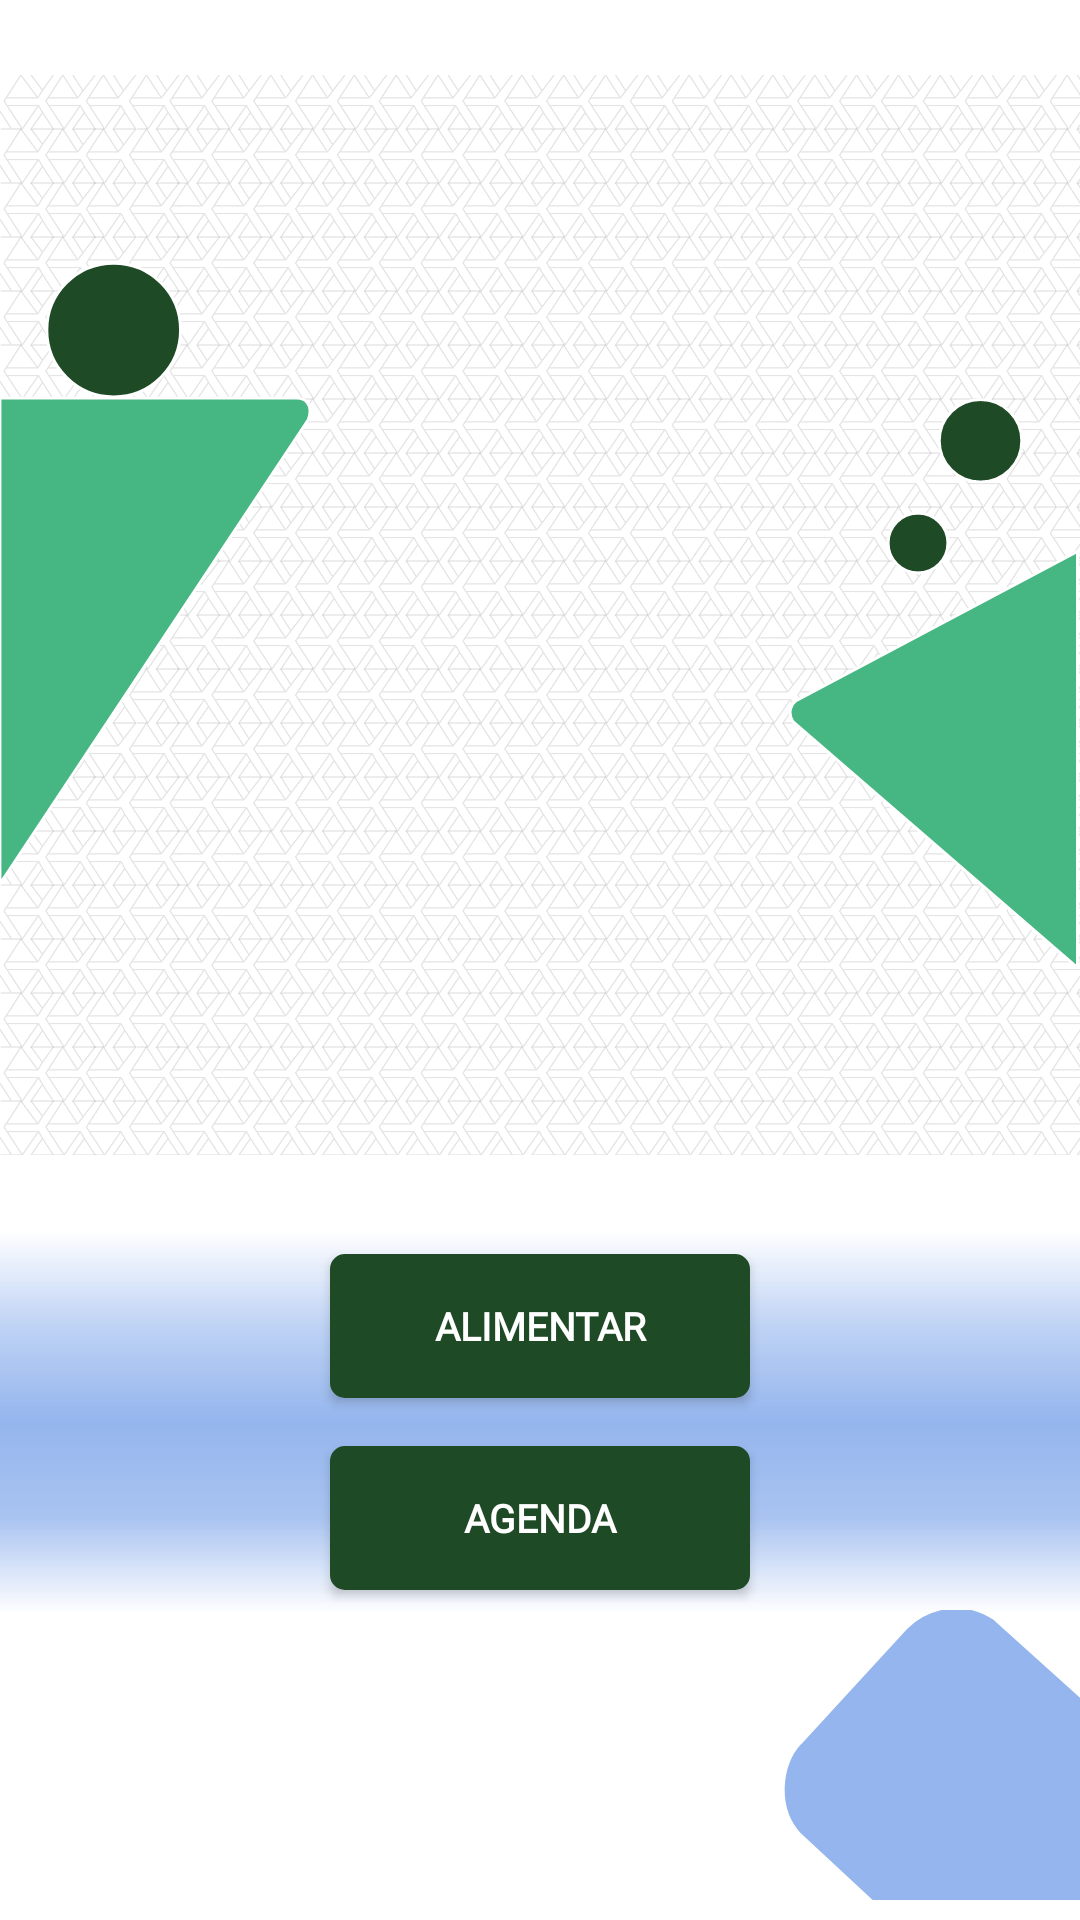

Here is an Android app screen rendered from its layout file. Give the layout XML and the strings, colors and styles it references.
<!-- AndroidManifest.xml: activity theme Theme.RecordatorioApp -->
<!-- res/layout/activity_seleccionar_opcion.xml -->
<?xml version="1.0" encoding="utf-8"?>
<androidx.constraintlayout.widget.ConstraintLayout xmlns:android="http://schemas.android.com/apk/res/android"
    xmlns:app="http://schemas.android.com/apk/res-auto"
    android:layout_width="match_parent"
    android:layout_height="match_parent">
    <androidx.constraintlayout.widget.ConstraintLayout
        android:id="@+id/Superior"
        android:layout_width="match_parent"
        android:layout_height="410dp"
        app:layout_constraintBottom_toTopOf="@id/AlimentarBtn"
        app:layout_constraintEnd_toEndOf="parent"
        app:layout_constraintStart_toStartOf="parent"
        app:layout_constraintTop_toTopOf="parent"
        >
        <ImageView
            android:id="@+id/fondo"
            android:layout_width="match_parent"
            android:layout_height="match_parent"
            android:contentDescription="@string/fondo"
            android:src="@drawable/fondo"
            app:layout_constraintBottom_toBottomOf="parent"
            app:layout_constraintEnd_toEndOf="parent"
            app:layout_constraintStart_toStartOf="parent"
            app:layout_constraintTop_toTopOf="parent" />

        <ImageView
            android:id="@+id/figurasuperior"
            android:layout_width="match_parent"
            android:layout_height="380dp"
            android:contentDescription="@string/fondo"
            android:src="@drawable/figurasuperior_opciones"
            app:layout_constraintEnd_toEndOf="parent"
            app:layout_constraintHorizontal_bias="0.01"
            app:layout_constraintStart_toStartOf="parent"
            app:layout_constraintTop_toTopOf="parent"
            app:layout_constraintVertical_bias="0.09" />
    </androidx.constraintlayout.widget.ConstraintLayout>

    <LinearLayout
        android:id="@+id/AlimentarBtn"
        android:layout_width="match_parent"
        android:layout_height="wrap_content"
        android:orientation="vertical"
        android:layout_marginBottom="8dp"
        android:background="@drawable/gradientwhitetoclearblue"
        app:layout_constraintTop_toBottomOf="@+id/Superior"
        app:layout_constraintEnd_toEndOf="parent"
        app:layout_constraintStart_toStartOf="parent"
        app:layout_constraintBottom_toTopOf="@+id/Superior"
        app:layout_constraintVertical_bias="0.01">
        <Button
            android:id="@+id/AlimentarButton"
            android:layout_width="140dp"
            android:layout_height="wrap_content"
            android:layout_marginHorizontal="80dp"
            android:layout_marginVertical="8dp"
            android:layout_gravity="center"
            android:fontFamily="@font/fontfamily"
            android:textAlignment="center"
            android:textColor="@color/white"
            android:textFontWeight="800"
            android:textSize="13sp"
            android:text="@string/opciones_alimentar_button"
            android:background="@drawable/colorchange"
            />
    </LinearLayout>
    <LinearLayout
        android:id="@+id/AgendaBtn"
        android:layout_width="match_parent"
        android:layout_height="wrap_content"
        android:orientation="vertical"
        android:layout_marginBottom="8dp"
        android:background="@drawable/gradientclearbluetowhite"
        app:layout_constraintTop_toBottomOf="@+id/AlimentarBtn"
        app:layout_constraintEnd_toEndOf="parent"
        app:layout_constraintStart_toStartOf="parent"
        app:layout_constraintVertical_bias="0.01">
        <Button
            android:id="@+id/AgendaButton"
            android:layout_width="140dp"
            android:layout_height="wrap_content"
            android:layout_marginHorizontal="80dp"
            android:layout_marginVertical="8dp"
            android:layout_gravity="center"
            android:fontFamily="@font/fontfamily"
            android:textAlignment="center"
            android:textColor="@color/white"
            android:textFontWeight="800"
            android:textSize="13sp"
            android:text="@string/opciones_agenda_button"
            android:background="@drawable/colorchange"
            />
    </LinearLayout>

    <LinearLayout
        android:id="@+id/Inferior"
        android:layout_width="match_parent"
        android:layout_height="wrap_content"
        app:layout_constraintEnd_toEndOf="parent"
        app:layout_constraintStart_toStartOf="parent"
        app:layout_constraintBottom_toBottomOf="parent"
        android:orientation="horizontal">

        <ImageView
            android:id="@+id/figurainferior"
            android:layout_width="match_parent"
            android:layout_height="110dp"
            android:contentDescription="@string/fondo"
            android:src="@drawable/figurainferior_login"
            app:layout_constraintEnd_toEndOf="parent"
            app:layout_constraintStart_toStartOf="parent"
            app:layout_constraintTop_toTopOf="parent"
            app:layout_constraintHorizontal_bias="0.01"
            app:layout_constraintVertical_bias="0.09" />
    </LinearLayout>
</androidx.constraintlayout.widget.ConstraintLayout>
<!-- resources referenced by this layout -->
<resources>
  <color name="white">#FFFFFFFF</color>
  <!-- drawable colorchange (drawable) -->
  <?xml version="1.0" encoding="utf-8"?>
  <selector xmlns:android="http://schemas.android.com/apk/res/android">
      <item android:state_pressed="true"
          android:drawable="@drawable/fondobotonseleccionado"/> 
      <item android:state_focused="true"
          android:drawable="@drawable/fondobotonseleccionado"/> 
      <item android:drawable="@drawable/fondobotonsinseleccionar"/> 
  </selector>
  <!-- drawable figurainferior_login (drawable) -->
  <vector xmlns:android="http://schemas.android.com/apk/res/android"
      android:width="320dp"
      android:height="86dp"
      android:viewportWidth="320"
      android:viewportHeight="86">
    <group>
      <clip-path
          android:pathData="M0,0h320v86h-320z"/>
      <path
          android:pathData="M0,0h320v86h-320z"
          android:fillColor="#ffffff"
          android:fillAlpha="0.01"/>
      <path
          android:strokeWidth="1"
          android:pathData="M237.7,65.91L259.2,85.91H319.7V26.41L294.2,3.41C283.4,-3.79 273.04,2.07 269.2,5.91L237.7,40.19C232.2,45.91 230.7,58.41 237.7,65.91Z"
          android:fillColor="#94B5ED"
          android:strokeColor="#94B5ED"/>
    </group>
  </vector>
  <!-- drawable gradientclearbluetowhite (drawable) -->
  <?xml version="1.0" encoding="utf-8"?>
  <shape xmlns:android="http://schemas.android.com/apk/res/android">
      <gradient
          android:angle="90"
          android:centerX="0.5"
          android:centerY="0.5"
          android:startColor="#00FFFFFF"
          android:centerColor="#CC94B5ED"
          android:endColor="#FF94B5ED"
          android:type="linear"
          />
  </shape>
  <!-- drawable gradientwhitetoclearblue (drawable) -->
  <?xml version="1.0" encoding="utf-8"?>
  <shape xmlns:android="http://schemas.android.com/apk/res/android"
      android:shape="rectangle">
      <gradient
          android:angle="90"
          android:centerX="0.5"
          android:centerY="0.5"
          android:startColor="#FF94B5ED"
          android:centerColor="#9994B5ED"
          android:endColor="#00FFFFFF"
          android:type="linear"
      />
  </shape>
  <string name="fondo">Fondo de la aplicación</string>
  <string name="opciones_agenda_button">AGENDA</string>
  <string name="opciones_alimentar_button">ALIMENTAR</string>
  <!-- drawable fondobotonseleccionado (drawable) -->
  <?xml version="1.0" encoding="utf-8"?>
  <shape xmlns:android="http://schemas.android.com/apk/res/android"
      android:shape="rectangle">
      <corners
          android:radius="4dp"
          />
      <padding
          android:left="8dp"
          android:right="8dp"
          android:bottom="8dp"
          android:top="8dp"
          />
      <solid android:color="@color/verde_claro_primario" />
      <stroke
          android:color="@color/verde_claro_primario"
          android:width="2dp"
          />
  </shape>
  <!-- drawable fondobotonsinseleccionar (drawable) -->
  <?xml version="1.0" encoding="utf-8"?>
  <shape xmlns:android="http://schemas.android.com/apk/res/android"
      android:shape="rectangle">
      <corners
          android:radius="4dp"
          />
      <padding
          android:left="8dp"
          android:right="8dp"
          android:bottom="8dp"
          android:top="8dp"
          />
      <solid android:color="@color/verde_oscuro_primario" />
      <stroke
          android:color="@color/verde_oscuro_primario"
          android:width="2dp"
      />
  </shape>
  <color name="verde_oscuro_primario">#FF1E4A26</color>
  <color name="verde_claro_primario">#FF46B682</color>
  <color name="gris_oscuro_secundario">#FF4A516B</color>
  <color name="azul_claro_primario">#FF94B5ED</color>
</resources>
